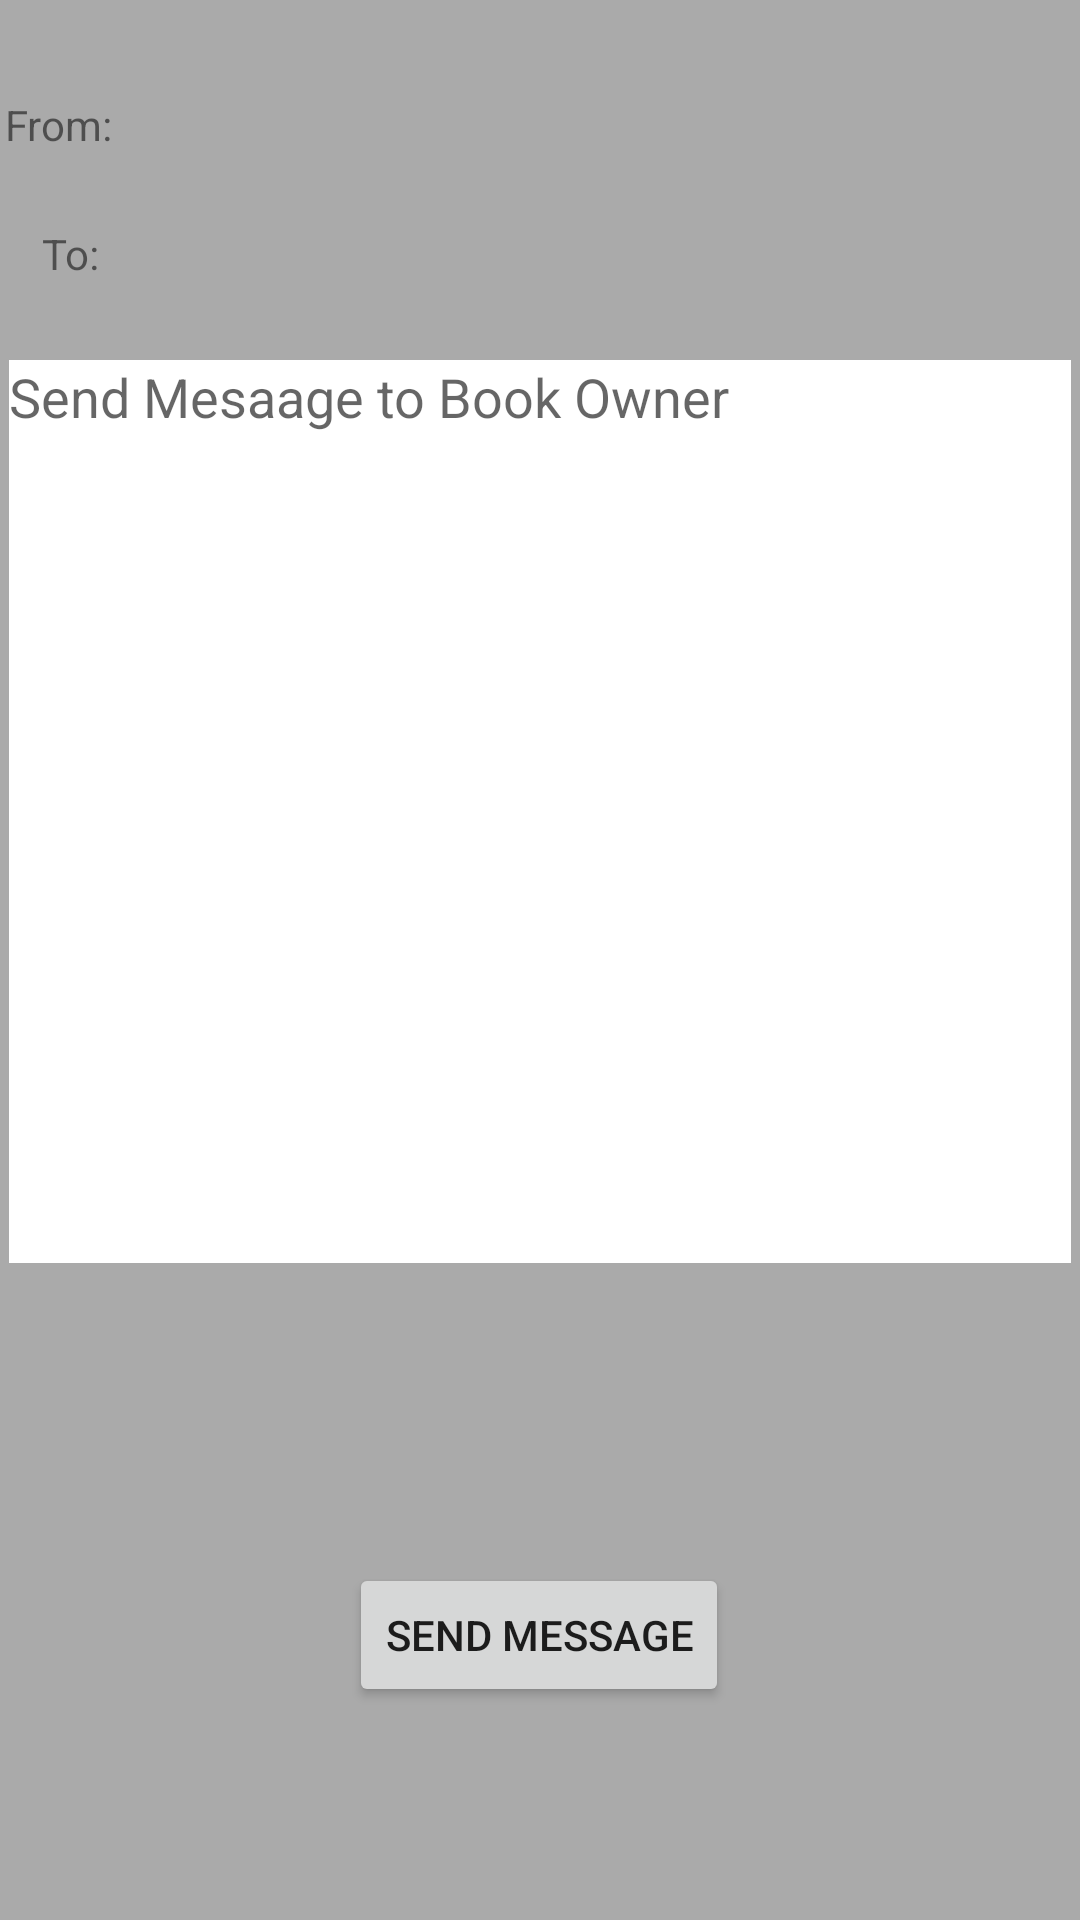

The Android layout XML behind this screen, and the referenced resources:
<!-- AndroidManifest.xml: application theme ShareKNOW -->
<!-- res/layout/activity_message_page.xml -->
<?xml version="1.0" encoding="utf-8"?>
<androidx.constraintlayout.widget.ConstraintLayout xmlns:android="http://schemas.android.com/apk/res/android"
    xmlns:app="http://schemas.android.com/apk/res-auto"
    xmlns:tools="http://schemas.android.com/tools"
    android:layout_width="match_parent"
    android:layout_height="match_parent"
    android:background="@android:color/darker_gray"
    tools:context=".MessagePage">

    <EditText
        android:id="@+id/txtMessage"
        android:layout_width="354dp"
        android:layout_height="301dp"
        android:layout_marginTop="120dp"
        android:background="@color/white"
        android:ems="10"
        android:gravity="start|top"
        android:hint="@string/txtMessageToOwner"
        android:importantForAutofill="no"
        android:inputType="textMultiLine"
        app:layout_constraintEnd_toEndOf="parent"
        app:layout_constraintStart_toStartOf="parent"
        app:layout_constraintTop_toTopOf="parent"
        tools:ignore="TextContrastCheck" />

    <Button
        android:id="@+id/btnSendMsg"
        android:layout_width="wrap_content"
        android:layout_height="wrap_content"
        android:layout_marginTop="100dp"
        android:text="@string/btnMessageSend"
        app:layout_constraintEnd_toEndOf="parent"
        app:layout_constraintHorizontal_bias="0.498"
        app:layout_constraintStart_toStartOf="parent"
        app:layout_constraintTop_toBottomOf="@+id/txtMessage" />

    <TextView
        android:id="@+id/textView2"
        android:layout_width="wrap_content"
        android:layout_height="wrap_content"
        android:layout_marginStart="16dp"
        android:layout_marginTop="32dp"
        android:layout_marginEnd="337dp"
        android:text="@string/txtFrom"
        app:layout_constraintEnd_toEndOf="parent"
        app:layout_constraintStart_toStartOf="parent"
        app:layout_constraintTop_toTopOf="parent"
        tools:ignore="TextContrastCheck" />

    <TextView
        android:id="@+id/textView3"
        android:layout_width="wrap_content"
        android:layout_height="wrap_content"
        android:layout_marginStart="19dp"
        android:layout_marginTop="24dp"
        android:layout_marginEnd="334dp"
        android:text="@string/txtTo"
        app:layout_constraintEnd_toEndOf="parent"
        app:layout_constraintHorizontal_bias="0.435"
        app:layout_constraintStart_toStartOf="parent"
        app:layout_constraintTop_toBottomOf="@+id/textView2"
        tools:ignore="TextContrastCheck" />

    <TextView
        android:id="@+id/txtSnder"
        android:layout_width="153dp"
        android:layout_height="20dp"
        android:layout_marginTop="32dp"
        android:layout_marginEnd="188dp"
        app:layout_constraintEnd_toEndOf="parent"
        app:layout_constraintTop_toTopOf="parent" />

    <TextView
        android:id="@+id/txtRceiver"
        android:layout_width="202dp"
        android:layout_height="24dp"
        android:layout_marginTop="68dp"
        android:layout_marginEnd="120dp"
        app:layout_constraintEnd_toEndOf="parent"
        app:layout_constraintTop_toTopOf="parent" />
</androidx.constraintlayout.widget.ConstraintLayout>
<!-- resources referenced by this layout -->
<resources>
  <string name="btnMessageSend">SEND MESSAGE</string>
  <string name="txtFrom">From:</string>
  <string name="txtMessageToOwner">Send Mesaage to Book Owner</string>
  <string name="txtTo">To:</string>
  <style name="ShareKNOW" parent="Theme.AppCompat.Light">
          <item name="actionBarStyle">@style/ShareKNOW.ActionBarStyle</item>
      </style>
  <style name="ShareKNOW.ActionBarStyle">
          <item name="logo">@mipmap/logoimage</item>
          <item name="displayOptions">showHome|useLogo|showTitle</item>
      </style>
  <!-- not gathered from this repository: default colours our renderer supplied (Android Studio template values) -->
  <color name="white">#FFFFFFFF</color>
</resources>
